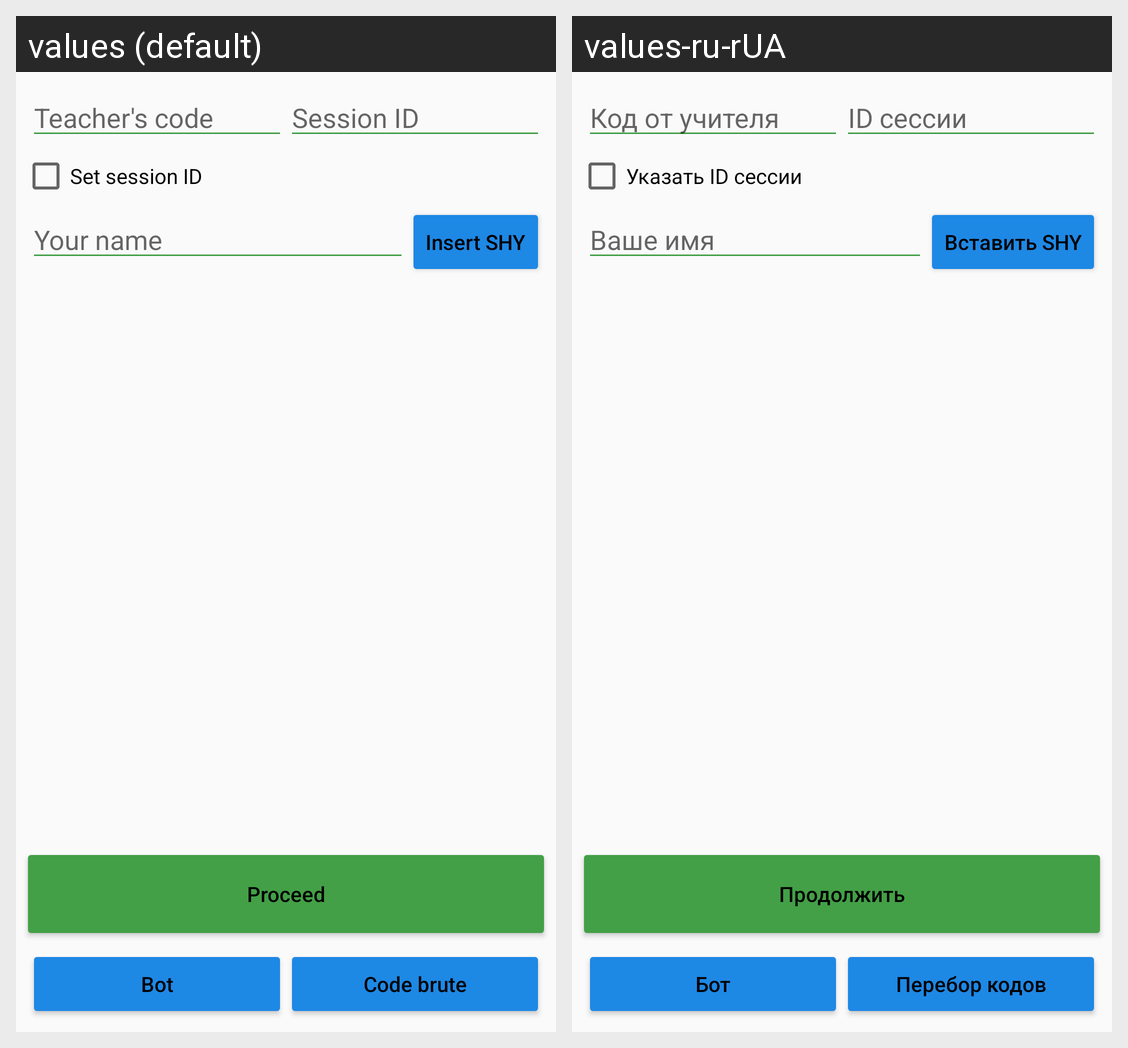

This grid shows one Android layout under two languages. Give, for every string resource on the screen, its name, the default text and each shown locale's text.
Android screen res/layout/activity_main.xml rendered under 2 locales, left to right: values (default), values-ru-rUA. Device: Nexus 5 (rendered at 1080×1920; each locale shown at half size, 540×960, under a caption strip naming it); theme AppTheme.
Strings drawn on this screen, with the default value and each locale's value (text and hints the layout hard-codes, and strings that could not be matched under every locale, appear in the picture but are not listed):

teacher_code
  values: Teacher's code
  values-ru-rUA: Код от учителя

session_id
  values: Session ID
  values-ru-rUA: ID сессии

use_session_id
  values: Set session ID
  values-ru-rUA: Указать ID сессии

user_name
  values: Your name
  values-ru-rUA: Ваше имя

button_insert_shy
  values: Insert SHY
  values-ru-rUA: Вставить SHY

button_proceed
  values: Proceed
  values-ru-rUA: Продолжить

button_bot_menu
  values: Bot
  values-ru-rUA: Бот

button_brute_menu
  values: Code brute
  values-ru-rUA: Перебор кодов
